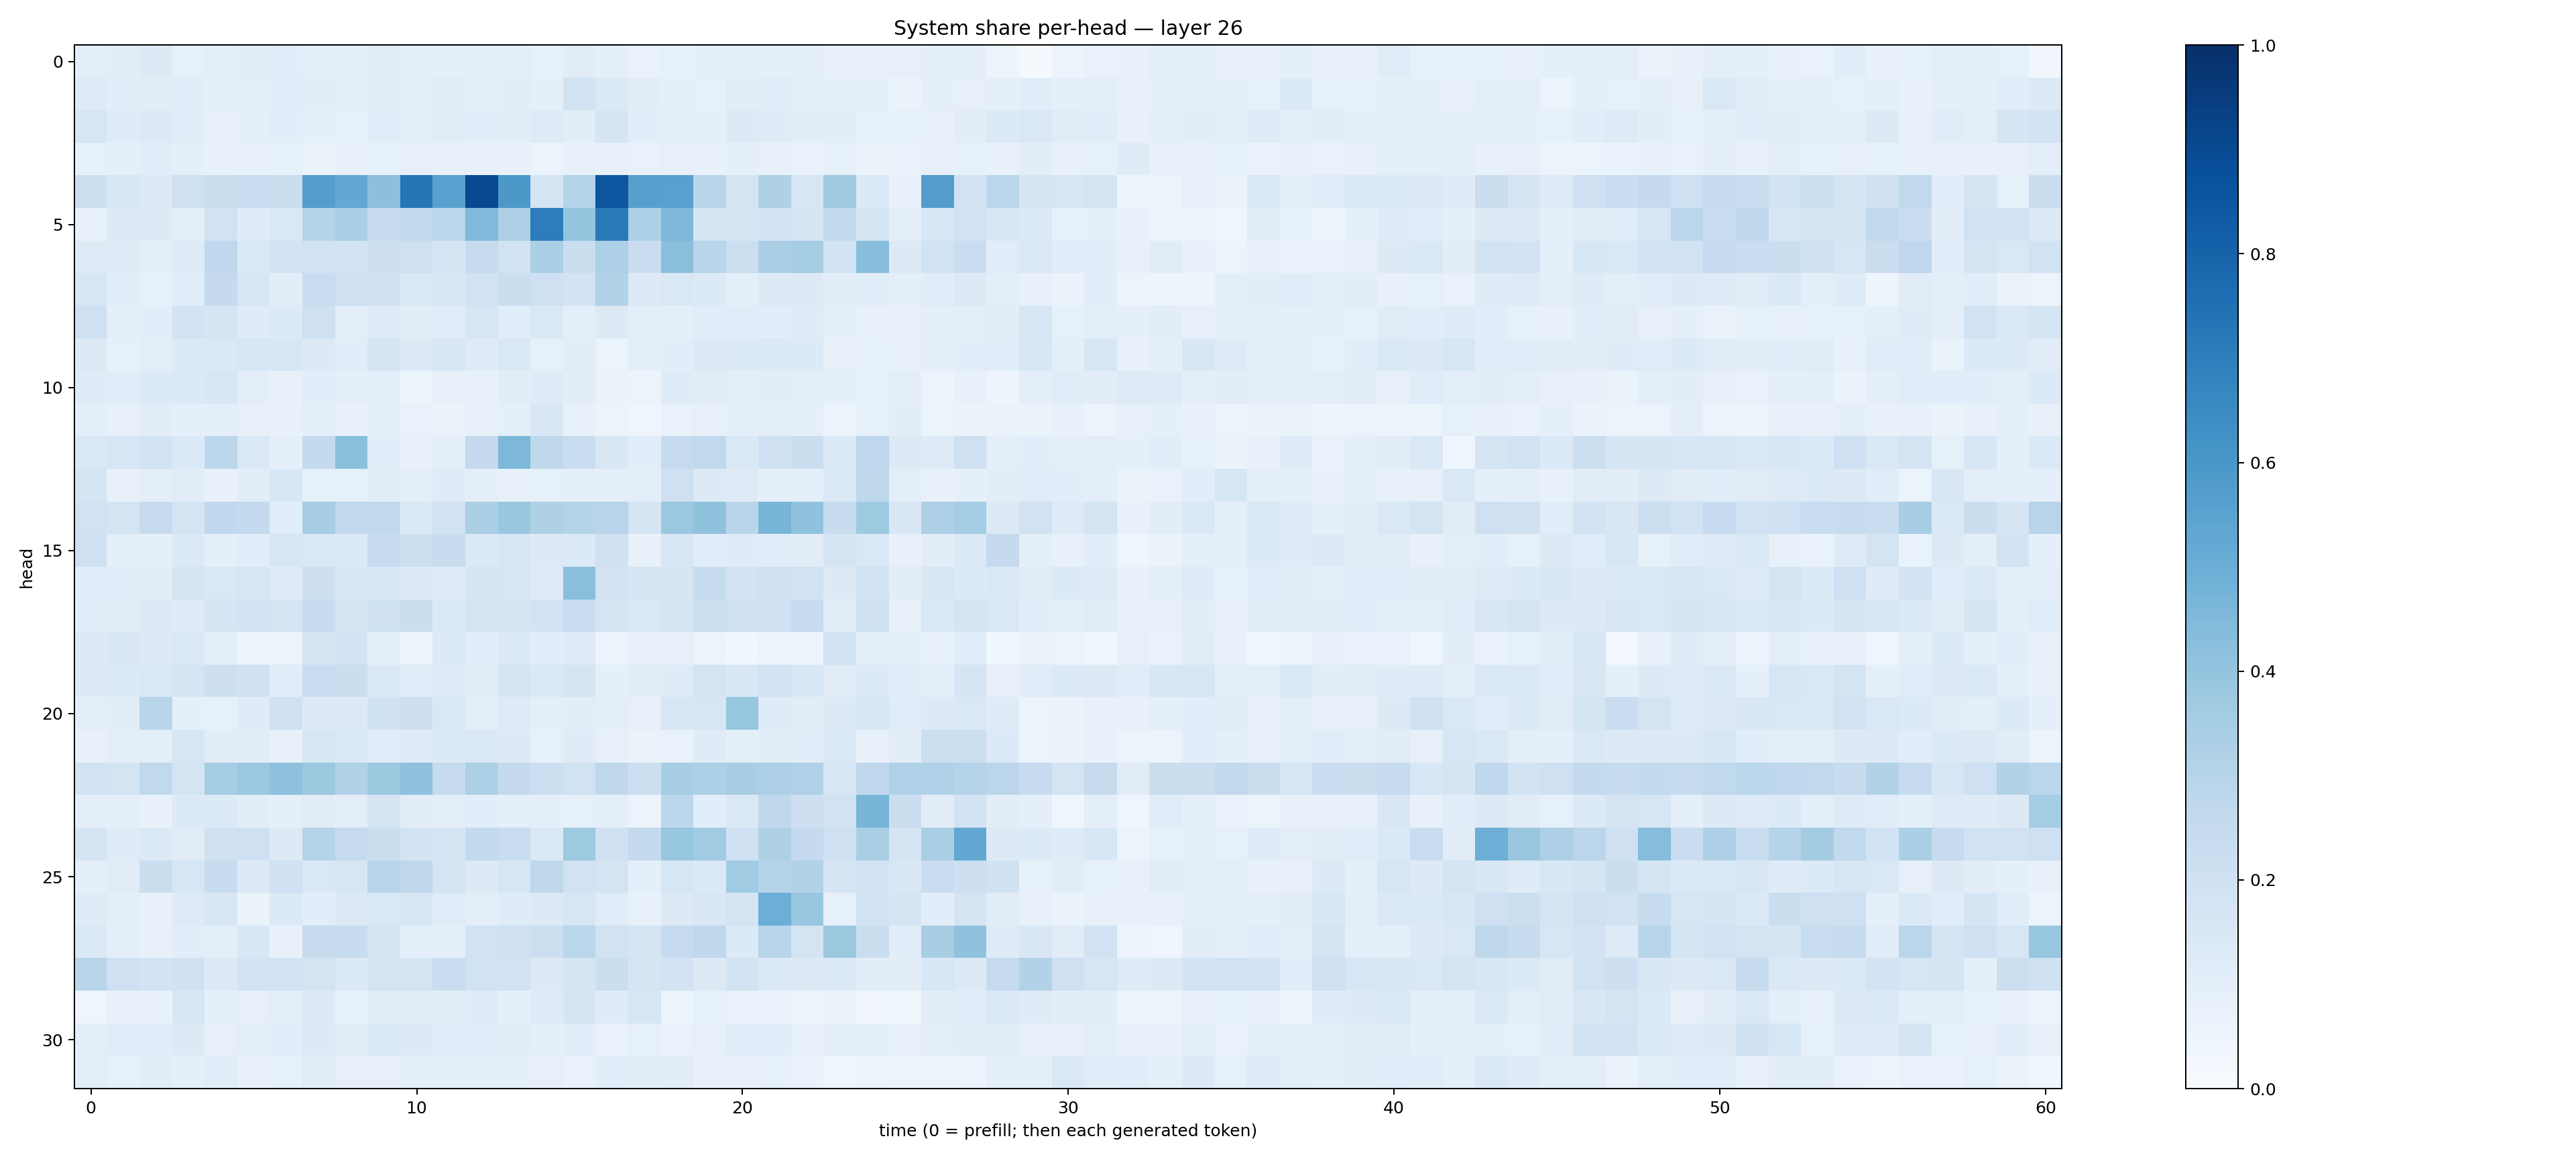

Data behind this chart, as committed beside it:
0.098402984, 0.1031281, 0.12703332, 0.08593517, 0.09673749, 0.10300746, 0.10695987, 0.0890508, 0.08635817, 0.11074269, 0.09021957, 0.086073086, 0.09665383, 0.09454774, 0.08464912, 0.109865606, 0.08656222, 0.067717925, 0.08572856, 0.09334098, 0.09904933, 0.08868158, 0.09482997, 0.07258557
0.1216, 0.1087, 0.1111, 0.1148, 0.0884, 0.09725, 0.1084, 0.1034, 0.09524, 0.1099, 0.09449, 0.1113, 0.09131, 0.1028, 0.08936, 0.1926, 0.1396, 0.1037, 0.08661, 0.0851, 0.1133, 0.1169, 0.09449, 0.09372
0.1631, 0.1203, 0.1315, 0.115, 0.0786, 0.09312, 0.1072, 0.09341, 0.08406, 0.1154, 0.0899, 0.1131, 0.1063, 0.1044, 0.122, 0.1017, 0.1644, 0.1073, 0.09746, 0.09106, 0.1295, 0.119, 0.1026, 0.1028
0.08572, 0.08895, 0.1065, 0.0936, 0.07193, 0.07071, 0.0834, 0.06588, 0.07311, 0.08304, 0.08073, 0.07239, 0.07316, 0.07756, 0.05883, 0.07784, 0.07562, 0.06723, 0.07814, 0.07692, 0.08787, 0.07639, 0.06645, 0.0823
0.2151, 0.1548, 0.1295, 0.2108, 0.2211, 0.2274, 0.2208, 0.568, 0.5264, 0.4168, 0.7267, 0.5536, 0.8995, 0.5962, 0.1761, 0.3009, 0.851, 0.5603, 0.5558, 0.2927, 0.1738, 0.323, 0.1584, 0.3679
0.0707, 0.1306, 0.1327, 0.09498, 0.1898, 0.1186, 0.1433, 0.2978, 0.3339, 0.2498, 0.2563, 0.2847, 0.4454, 0.3267, 0.7009, 0.397, 0.7135, 0.3294, 0.4567, 0.1768, 0.1742, 0.1866, 0.1702, 0.2551
0.1247, 0.122, 0.096, 0.1235, 0.2685, 0.1388, 0.1803, 0.1903, 0.1868, 0.2147, 0.2102, 0.1653, 0.2451, 0.194, 0.3327, 0.2255, 0.3248, 0.227, 0.424, 0.2917, 0.2183, 0.3364, 0.3539, 0.1853
0.1587, 0.1077, 0.08252, 0.1147, 0.2512, 0.1613, 0.1048, 0.2341, 0.2001, 0.2089, 0.1392, 0.152, 0.1879, 0.2189, 0.2088, 0.1829, 0.3121, 0.1288, 0.1443, 0.1346, 0.09373, 0.126, 0.1282, 0.1047
0.2045, 0.09836, 0.1081, 0.1808, 0.1709, 0.1191, 0.133, 0.2046, 0.09835, 0.1212, 0.1045, 0.1148, 0.1596, 0.1064, 0.1469, 0.0939, 0.1313, 0.09574, 0.09009, 0.1155, 0.1158, 0.1093, 0.1203, 0.09332
0.129, 0.08446, 0.09701, 0.1363, 0.139, 0.1618, 0.1541, 0.1257, 0.1076, 0.1677, 0.1259, 0.1487, 0.1193, 0.1423, 0.0836, 0.1031, 0.06186, 0.09534, 0.1057, 0.1325, 0.1405, 0.1399, 0.136, 0.07918
0.1205, 0.1136, 0.1338, 0.1369, 0.1487, 0.09702, 0.07672, 0.1059, 0.09095, 0.09707, 0.06077, 0.07093, 0.07431, 0.1033, 0.1189, 0.103, 0.06266, 0.05787, 0.1187, 0.1121, 0.09886, 0.1017, 0.1005, 0.0922
0.09189, 0.07477, 0.1031, 0.08879, 0.08914, 0.08033, 0.07524, 0.09615, 0.07557, 0.1012, 0.06698, 0.06309, 0.07619, 0.09149, 0.1522, 0.07312, 0.05986, 0.042, 0.0682, 0.08172, 0.09574, 0.1012, 0.08761, 0.0538
0.1477, 0.1622, 0.1855, 0.1392, 0.2812, 0.144, 0.09193, 0.2559, 0.4189, 0.1056, 0.07133, 0.09534, 0.2519, 0.4558, 0.2734, 0.2306, 0.1523, 0.1077, 0.2477, 0.2629, 0.1482, 0.2056, 0.2197, 0.1387
0.1705, 0.07748, 0.09944, 0.1095, 0.07589, 0.1042, 0.1542, 0.08391, 0.08254, 0.1034, 0.08783, 0.1205, 0.0943, 0.07925, 0.08401, 0.08679, 0.09195, 0.09656, 0.2096, 0.1253, 0.1212, 0.09205, 0.09089, 0.1338
0.1923, 0.1765, 0.2455, 0.1742, 0.2679, 0.2577, 0.1086, 0.3515, 0.2624, 0.2585, 0.1401, 0.1916, 0.3345, 0.3839, 0.3241, 0.3042, 0.2956, 0.1641, 0.3821, 0.4086, 0.2897, 0.4686, 0.4063, 0.2371
0.2083, 0.08701, 0.09143, 0.1381, 0.09111, 0.1057, 0.1575, 0.1424, 0.1346, 0.2355, 0.2157, 0.2421, 0.1392, 0.1585, 0.1281, 0.1337, 0.1958, 0.07573, 0.163, 0.115, 0.1174, 0.1067, 0.1039, 0.1692
0.1148, 0.1063, 0.1016, 0.1696, 0.1432, 0.1606, 0.1209, 0.211, 0.1556, 0.1519, 0.1285, 0.118, 0.1704, 0.1605, 0.1249, 0.4231, 0.1797, 0.1684, 0.165, 0.2352, 0.1818, 0.2102, 0.1946, 0.1299
0.1067, 0.1118, 0.1309, 0.1197, 0.1706, 0.1801, 0.1764, 0.2347, 0.1772, 0.2053, 0.2198, 0.1393, 0.1769, 0.1705, 0.1841, 0.2284, 0.1747, 0.1455, 0.1658, 0.2178, 0.207, 0.2014, 0.244, 0.1104
0.1311, 0.1518, 0.1253, 0.1463, 0.09861, 0.05477, 0.05555, 0.1796, 0.1857, 0.08648, 0.05543, 0.1347, 0.107, 0.1358, 0.1083, 0.1189, 0.04704, 0.07101, 0.08189, 0.05369, 0.03765, 0.05929, 0.0557, 0.1875
0.1287, 0.1332, 0.1461, 0.1677, 0.2114, 0.201, 0.1154, 0.2304, 0.2214, 0.144, 0.1158, 0.1182, 0.1105, 0.1704, 0.1389, 0.1702, 0.08976, 0.1129, 0.1195, 0.1757, 0.151, 0.1875, 0.153, 0.1122
0.09553, 0.1048, 0.2909, 0.09156, 0.08389, 0.1172, 0.2016, 0.1291, 0.132, 0.2018, 0.2113, 0.1445, 0.09702, 0.1242, 0.1006, 0.1031, 0.09494, 0.08104, 0.1577, 0.1635, 0.3913, 0.1195, 0.1096, 0.1314
0.07807, 0.09714, 0.1015, 0.1636, 0.1022, 0.1105, 0.07455, 0.1594, 0.141, 0.1155, 0.1182, 0.1333, 0.1474, 0.1255, 0.08485, 0.1184, 0.07863, 0.06363, 0.06992, 0.1206, 0.1006, 0.1114, 0.1055, 0.1469
0.1863, 0.1795, 0.2645, 0.1753, 0.3532, 0.3806, 0.4116, 0.3764, 0.3125, 0.3755, 0.4119, 0.2424, 0.3305, 0.253, 0.2183, 0.1928, 0.2719, 0.2162, 0.3403, 0.3289, 0.3424, 0.3253, 0.3178, 0.1621
0.1013, 0.09017, 0.07558, 0.1331, 0.1357, 0.1042, 0.08686, 0.1106, 0.0948, 0.1724, 0.1026, 0.09529, 0.1077, 0.08999, 0.09009, 0.08557, 0.08687, 0.0608, 0.2812, 0.1057, 0.1464, 0.2701, 0.2139, 0.1895
0.165, 0.1189, 0.1396, 0.1102, 0.1986, 0.2099, 0.13, 0.3025, 0.2494, 0.2188, 0.1824, 0.17, 0.2575, 0.2333, 0.1422, 0.3726, 0.1956, 0.2545, 0.3927, 0.3657, 0.2001, 0.3238, 0.2536, 0.206
0.08797, 0.11, 0.2205, 0.1575, 0.2389, 0.1322, 0.2006, 0.1441, 0.1597, 0.2904, 0.2711, 0.1755, 0.132, 0.1618, 0.2731, 0.1885, 0.1741, 0.093, 0.1616, 0.1405, 0.3672, 0.3028, 0.3152, 0.1676
0.121, 0.09943, 0.07233, 0.1217, 0.1578, 0.06373, 0.1343, 0.1091, 0.1311, 0.1406, 0.1601, 0.1145, 0.09959, 0.1188, 0.1313, 0.162, 0.1143, 0.07097, 0.1315, 0.1492, 0.1796, 0.4974, 0.3888, 0.08506
0.1459, 0.1013, 0.07804, 0.1072, 0.09961, 0.155, 0.07059, 0.2458, 0.2377, 0.1712, 0.09342, 0.09229, 0.1903, 0.2087, 0.217, 0.2858, 0.1912, 0.1675, 0.2474, 0.27, 0.1362, 0.2909, 0.1777, 0.377
0.2902, 0.2038, 0.1815, 0.196, 0.1267, 0.1832, 0.1893, 0.172, 0.134, 0.1779, 0.1721, 0.2296, 0.1917, 0.1934, 0.129, 0.1695, 0.2232, 0.1652, 0.1813, 0.1312, 0.1857, 0.14, 0.1309, 0.1401
0.0402, 0.07569, 0.07559, 0.1585, 0.09172, 0.07885, 0.1004, 0.1296, 0.08498, 0.1128, 0.1101, 0.1052, 0.1195, 0.09366, 0.1242, 0.1652, 0.1183, 0.1564, 0.05898, 0.08246, 0.06973, 0.06675, 0.05127, 0.06365
0.1005, 0.1143, 0.1093, 0.1276, 0.08026, 0.1012, 0.1072, 0.1288, 0.1022, 0.1398, 0.1252, 0.1083, 0.1062, 0.1053, 0.08872, 0.1058, 0.06763, 0.08492, 0.0698, 0.08182, 0.1062, 0.1068, 0.08024, 0.09295
0.09729, 0.08576, 0.1022, 0.09248, 0.1134, 0.07498, 0.08221, 0.1113, 0.07852, 0.08093, 0.09008, 0.08994, 0.09026, 0.09304, 0.08096, 0.07019, 0.1066, 0.1107, 0.1051, 0.07255, 0.07564, 0.0838, 0.06699, 0.04118
